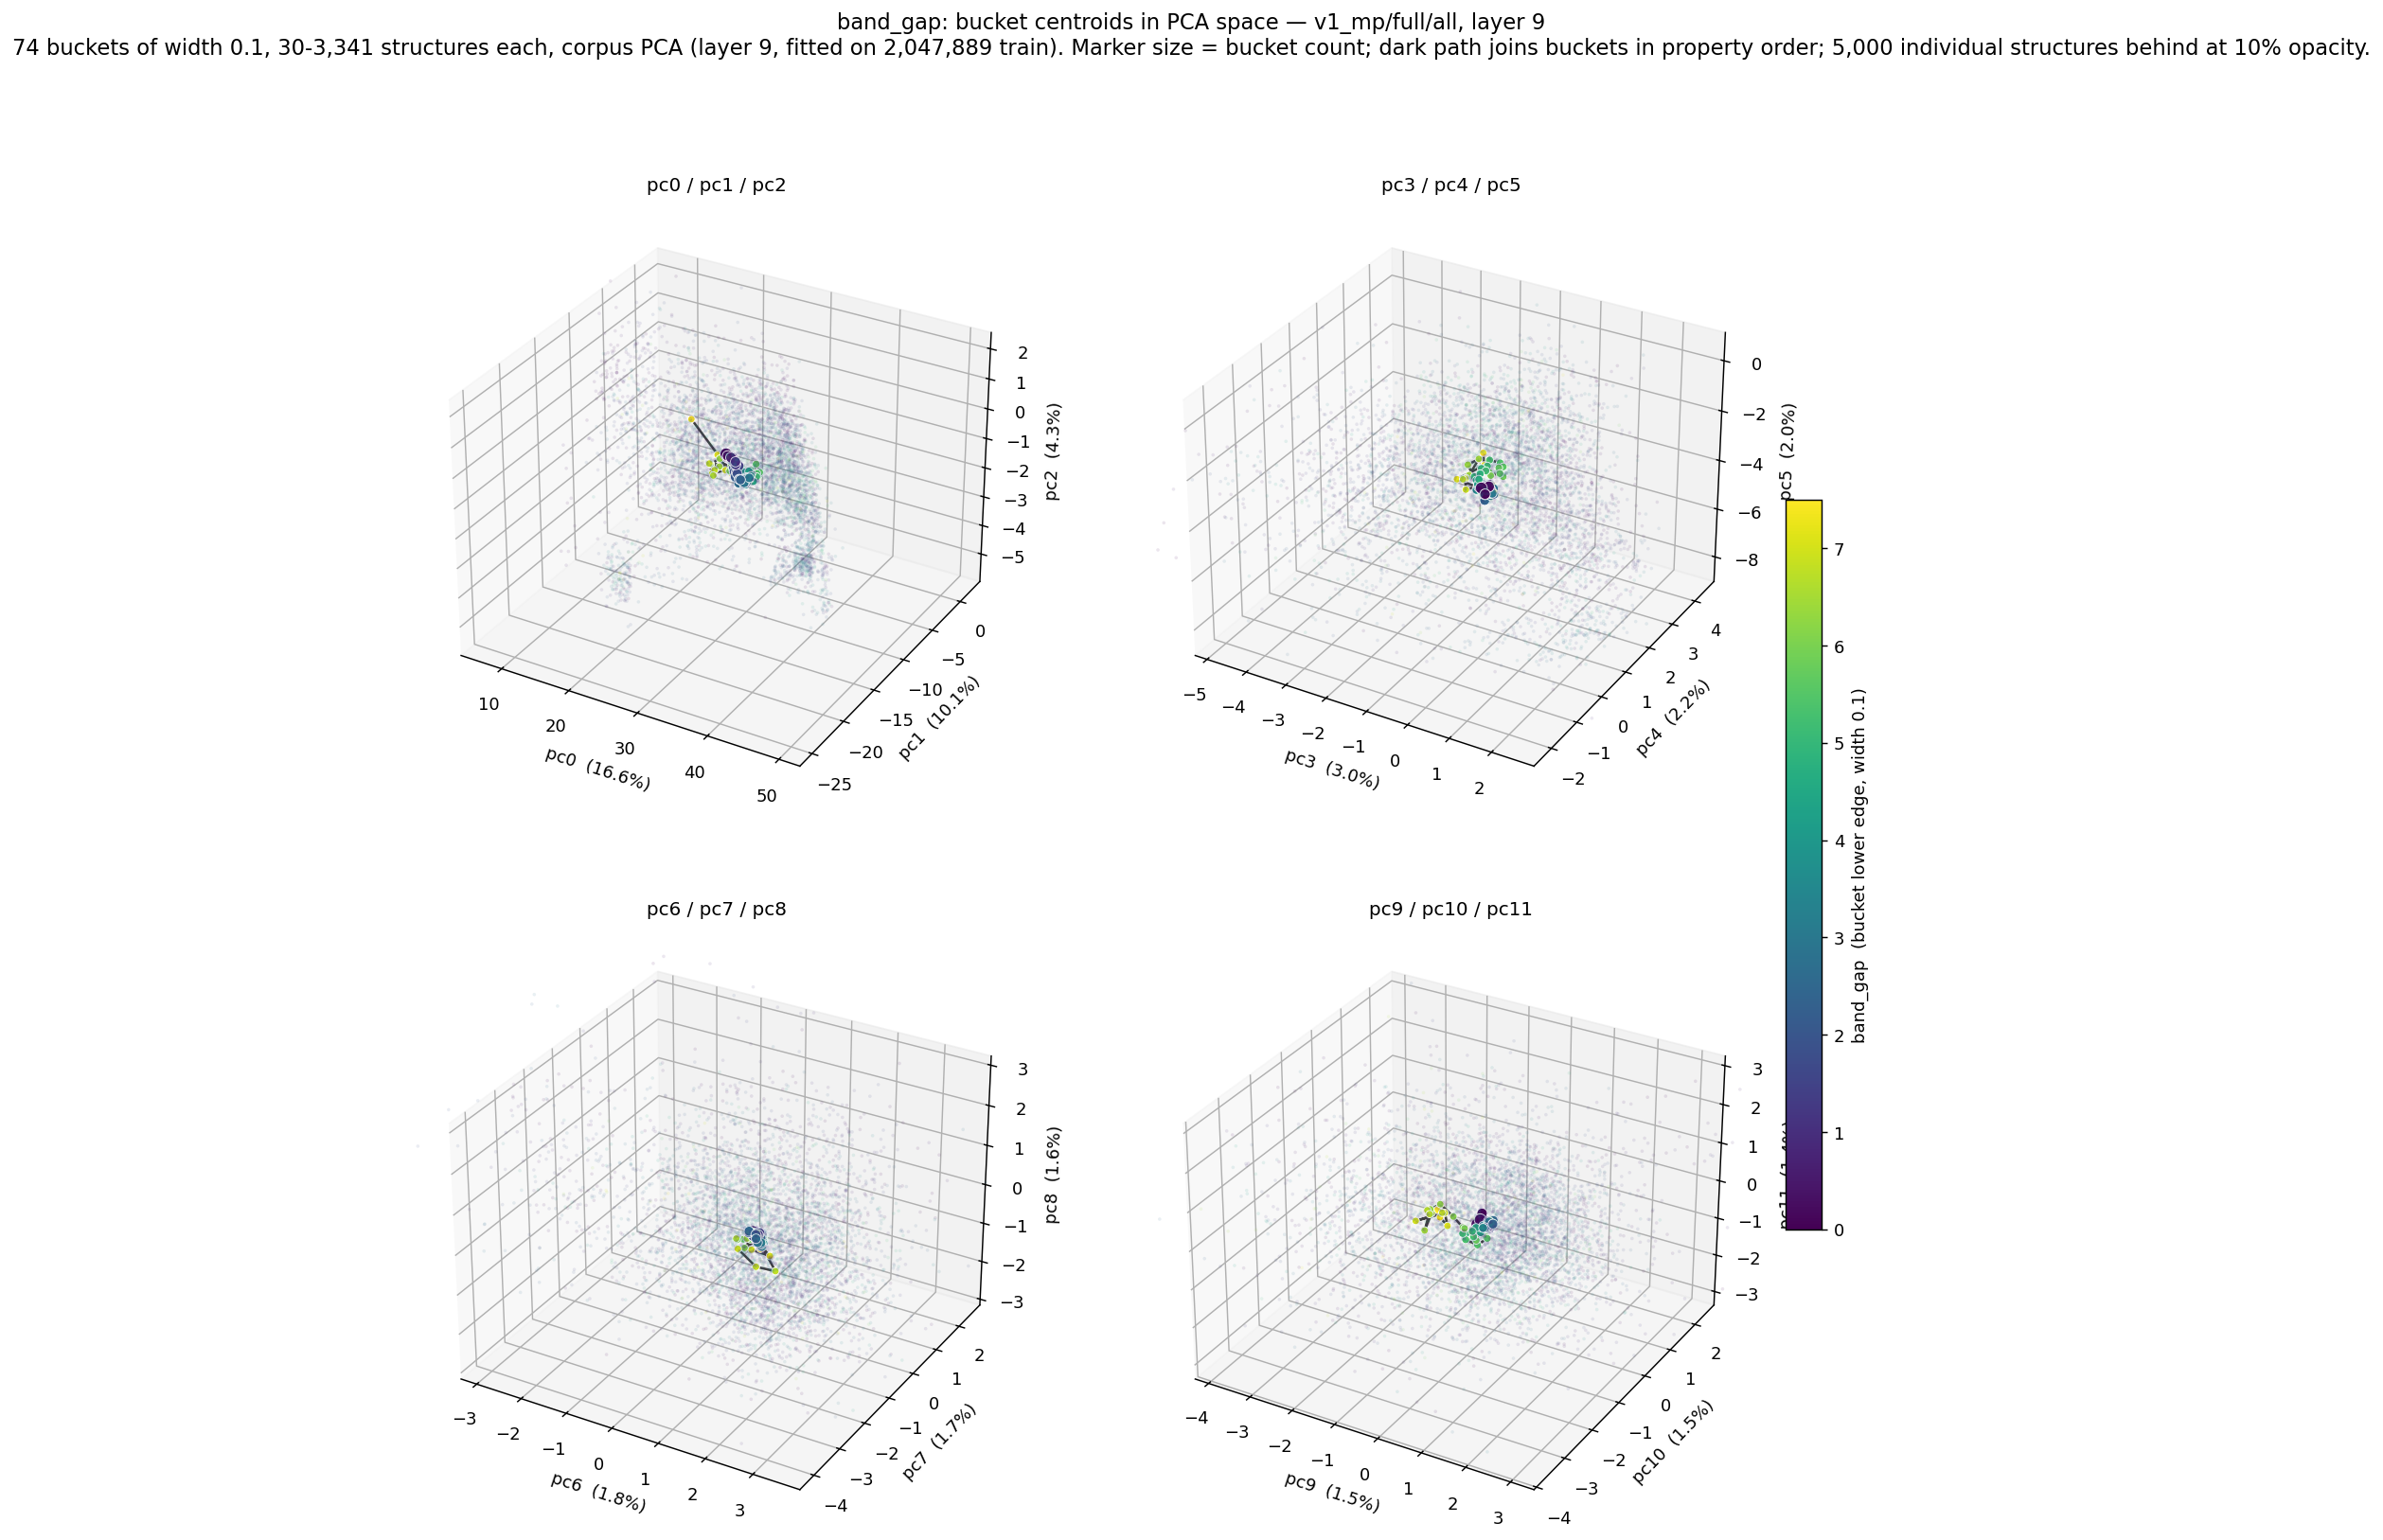

The data file committed next to this chart (first rows):
bucket_lo, bucket_hi, n, pc0, pc1, pc2, pc3, pc4, pc5, pc6, pc7, pc8, pc9, pc10, pc11
0, 0.1, 2103, 26.93, -9.736, -0.8652, -0.1931, 0.5687, -3.021, 0.7946, -0.5839, -0.3327, -0.1893, -0.1665, -0.1792
0.1, 0.2, 3341, 26.4, -9.421, -0.8871, -0.326, 0.6353, -2.9, 0.8002, -0.5489, -0.3466, -0.1453, -0.3008, -0.2466
0.2, 0.3, 2716, 26.8, -9.525, -0.9743, -0.2066, 0.7356, -2.877, 0.8722, -0.5158, -0.3918, -0.195, -0.354, -0.3414
0.3, 0.4, 2434, 27.25, -9.674, -0.9215, -0.2377, 0.8239, -2.978, 0.8833, -0.5494, -0.3521, -0.1561, -0.277, -0.3427
0.4, 0.5, 2286, 27.26, -9.663, -0.9173, -0.2482, 0.8535, -3.027, 0.8461, -0.5343, -0.3736, -0.1526, -0.3262, -0.3864
0.5, 0.6, 2358, 27.51, -9.811, -0.8715, -0.2386, 0.8333, -3.055, 0.7603, -0.5321, -0.2925, -0.01725, -0.2665, -0.3077
0.6, 0.7, 2197, 26.94, -9.723, -0.922, -0.3005, 0.9039, -2.995, 0.8079, -0.4976, -0.3145, -0.09978, -0.2904, -0.3398
0.7, 0.8, 2022, 27.46, -9.524, -0.9117, -0.21, 0.8349, -2.969, 0.8582, -0.5193, -0.3327, -0.1281, -0.2665, -0.3831
0.8, 0.9, 1974, 27.37, -9.577, -1.007, -0.2761, 0.8695, -3.012, 0.8669, -0.4861, -0.3369, -0.08899, -0.278, -0.4233
0.9, 1, 2073, 27.93, -9.635, -0.9868, -0.2066, 0.805, -3.049, 0.9017, -0.5208, -0.4131, -0.02866, -0.2182, -0.39
1, 1.1, 1995, 28.16, -9.807, -0.971, -0.2106, 0.7624, -3.036, 0.8781, -0.559, -0.3881, -0.008472, -0.115, -0.4898
1.1, 1.2, 1938, 27.9, -9.628, -1.091, -0.1783, 0.7584, -3.009, 0.8988, -0.514, -0.3091, 0.02526, -0.2068, -0.4736
1.2, 1.3, 1897, 28.2, -9.828, -1.061, -0.2723, 0.7835, -3.032, 0.8981, -0.5066, -0.306, 0.009721, -0.1733, -0.4315
1.3, 1.4, 1888, 27.56, -9.358, -1.092, -0.3131, 0.8114, -2.956, 0.8701, -0.4796, -0.3211, -0.006098, -0.2724, -0.3573
1.4, 1.5, 1838, 28.37, -9.493, -1.153, -0.2646, 0.8087, -2.948, 0.9159, -0.4683, -0.3666, 0.02588, -0.2881, -0.4017
1.5, 1.6, 1826, 27.95, -9.518, -1.171, -0.2879, 0.8281, -3.06, 0.9121, -0.5231, -0.3688, 0.01973, -0.2257, -0.3653
1.6, 1.7, 1796, 27.58, -9.515, -1.284, -0.3614, 0.8193, -3.041, 0.891, -0.4993, -0.3386, 0.04365, -0.3128, -0.3565
1.7, 1.8, 1830, 27.79, -9.597, -1.364, -0.4001, 0.8502, -3.075, 0.8856, -0.5518, -0.3333, 0.008839, -0.3851, -0.3532
1.8, 1.9, 1730, 28.18, -9.711, -1.345, -0.3393, 0.8194, -3.15, 0.8832, -0.6371, -0.2809, 0.01134, -0.2807, -0.319
1.9, 2, 1748, 28.45, -9.858, -1.341, -0.3166, 0.8158, -3.25, 0.8284, -0.6499, -0.3381, 0.05662, -0.2882, -0.3019
2, 2.1, 1839, 28.34, -10.03, -1.43, -0.347, 0.8111, -3.333, 0.7446, -0.6598, -0.2653, 0.01446, -0.2534, -0.268
2.1, 2.2, 1775, 29.02, -9.977, -1.488, -0.3667, 0.79, -3.248, 0.8696, -0.586, -0.3546, 0.04655, -0.2739, -0.3289
2.2, 2.3, 1654, 28.91, -10.04, -1.467, -0.2939, 0.8272, -3.265, 0.8624, -0.6221, -0.3821, 0.1462, -0.2947, -0.2696
2.3, 2.4, 1726, 29.39, -10.37, -1.392, -0.3254, 0.768, -3.512, 0.7527, -0.669, -0.2239, 0.08189, -0.1872, -0.2673
2.4, 2.5, 1630, 29.57, -9.865, -1.47, -0.1705, 0.7754, -3.173, 0.8643, -0.5898, -0.4532, 0.07552, -0.1548, -0.3687
2.5, 2.6, 1458, 29.9, -9.929, -1.514, -0.1652, 0.7622, -3.152, 0.9409, -0.5377, -0.4103, 0.0401, -0.2149, -0.4354
2.6, 2.7, 1457, 29.74, -9.975, -1.484, -0.1118, 0.7821, -3.178, 0.9087, -0.6753, -0.3584, -0.01205, -0.1702, -0.4536
2.7, 2.8, 1371, 29.51, -9.539, -1.49, -0.1551, 0.8378, -3.019, 0.898, -0.5043, -0.4701, 0.04375, -0.2217, -0.3938
2.8, 2.9, 1419, 28.6, -9.773, -1.676, -0.32, 0.7806, -3.129, 0.902, -0.5489, -0.4761, 0.05716, -0.2918, -0.2421
2.9, 3, 1416, 29.71, -10.09, -1.528, -0.1773, 0.7717, -3.26, 0.9228, -0.6403, -0.4724, -0.01731, -0.2258, -0.3987
3, 3.1, 1393, 30.11, -9.742, -1.395, -0.125, 0.7401, -3.111, 0.973, -0.5955, -0.4863, 0.007144, -0.2007, -0.4088
3.1, 3.2, 1374, 29.8, -9.92, -1.512, -0.1389, 0.754, -3.077, 0.9817, -0.6055, -0.5153, -0.01051, -0.2565, -0.4481
3.2, 3.3, 1235, 29.21, -9.725, -1.55, -0.2234, 0.7415, -3.102, 0.971, -0.5702, -0.5521, -0.04412, -0.3443, -0.3489
3.3, 3.4, 1156, 29.29, -9.698, -1.677, -0.3489, 0.825, -3.103, 0.9626, -0.4892, -0.5671, -0.01242, -0.2919, -0.3774
3.4, 3.5, 1149, 29.75, -9.975, -1.6, -0.3471, 0.7748, -3.12, 0.9914, -0.5982, -0.5777, 0.03515, -0.3739, -0.3637
3.5, 3.6, 1113, 29.6, -9.472, -1.572, -0.2898, 0.7923, -3.059, 0.9206, -0.5693, -0.4935, -0.01414, -0.3287, -0.3983
3.6, 3.7, 1015, 28.7, -9.352, -1.647, -0.5131, 0.7504, -3.167, 0.9413, -0.5288, -0.522, 0.04248, -0.4857, -0.283
3.7, 3.8, 982, 29.68, -9.46, -1.548, -0.3213, 0.6857, -3.025, 0.908, -0.4928, -0.5497, -0.002926, -0.3595, -0.3593
3.8, 3.9, 878, 29.1, -9.144, -1.544, -0.4816, 0.7697, -3.07, 0.8855, -0.4877, -0.5678, -0.1111, -0.3228, -0.3881
3.9, 4, 821, 29.61, -9.498, -1.506, -0.3883, 0.7324, -3.114, 0.7948, -0.508, -0.4936, -0.1549, -0.2188, -0.3849
4, 4.1, 813, 28.22, -8.653, -1.526, -0.5044, 0.789, -2.977, 0.8088, -0.458, -0.5265, -0.1052, -0.346, -0.4057
4.1, 4.2, 696, 29.24, -9.236, -1.618, -0.3409, 0.9033, -3.1, 0.7441, -0.5028, -0.4613, -0.1606, -0.2525, -0.4258
4.2, 4.3, 672, 30.04, -9.601, -1.467, -0.2971, 0.9072, -3.355, 0.7907, -0.484, -0.4342, -0.1926, -0.2792, -0.5285
4.3, 4.4, 648, 29.77, -9.097, -1.465, -0.3998, 0.9482, -3.099, 0.7825, -0.3182, -0.6019, -0.1682, -0.3465, -0.5321
4.4, 4.5, 603, 29.01, -8.598, -1.454, -0.5416, 0.8848, -2.922, 0.7987, -0.4294, -0.6149, -0.08137, -0.3845, -0.5103
4.5, 4.6, 568, 28.71, -8.473, -1.795, -0.5684, 0.8336, -2.883, 0.8473, -0.2659, -0.6842, -0.1567, -0.4351, -0.3747
4.6, 4.7, 494, 29.66, -8.598, -1.754, -0.4273, 0.8522, -2.968, 0.7476, -0.2737, -0.668, -0.2167, -0.4152, -0.4709
4.7, 4.8, 526, 28.89, -8.15, -1.72, -0.4754, 0.7811, -2.759, 0.8505, -0.3847, -0.7542, -0.2307, -0.391, -0.5526
4.8, 4.9, 438, 28.58, -7.795, -1.724, -0.5008, 0.8697, -2.629, 0.7532, -0.1702, -0.7886, -0.2253, -0.4578, -0.4839
4.9, 5, 466, 28.35, -8.23, -1.675, -0.6807, 0.9329, -2.883, 0.7123, -0.2262, -0.6538, -0.3264, -0.5453, -0.534
5, 5.1, 422, 28.94, -8.067, -1.64, -0.6549, 1.164, -2.747, 0.7335, -0.2352, -0.6863, -0.1915, -0.5129, -0.4321
5.1, 5.2, 370, 28.52, -7.678, -1.765, -0.574, 1.262, -2.702, 0.6654, -0.1566, -0.6856, -0.3277, -0.6486, -0.4461
5.2, 5.3, 353, 29.16, -7.512, -1.827, -0.5155, 1.116, -2.735, 0.6893, 0.007697, -0.8067, -0.1511, -0.5299, -0.548
5.3, 5.4, 353, 27.83, -7.018, -1.785, -0.5871, 1.373, -2.566, 0.6054, -0.03024, -0.7286, -0.264, -0.6391, -0.5938
5.4, 5.5, 302, 28.75, -7.027, -1.834, -0.2957, 1.319, -2.494, 0.5538, 0.1434, -0.9085, -0.1258, -0.4266, -0.8266
5.5, 5.6, 303, 28.64, -6.669, -1.985, -0.144, 1.191, -2.471, 0.6135, 0.09459, -0.9474, 0.07254, -0.3828, -0.6153
5.6, 5.7, 316, 28.76, -6.601, -1.872, -0.1595, 1.09, -2.652, 0.4851, 0.05491, -0.9555, 0.006603, -0.3115, -0.6483
5.7, 5.8, 239, 27.66, -5.944, -1.784, -0.2181, 1.141, -2.498, 0.4686, 0.03161, -0.9049, -0.1405, -0.3139, -0.5417
5.8, 5.9, 168, 27.64, -6.397, -2.032, -0.09133, 1.111, -2.767, 0.4292, -0.03107, -0.9088, -0.08941, -0.5279, -0.6281
5.9, 6, 134, 23.96, -6.196, -2.214, -0.6173, 1.411, -3.103, 0.3086, -0.317, -0.7869, -0.2718, -0.6659, -0.282
... 14 more rows
